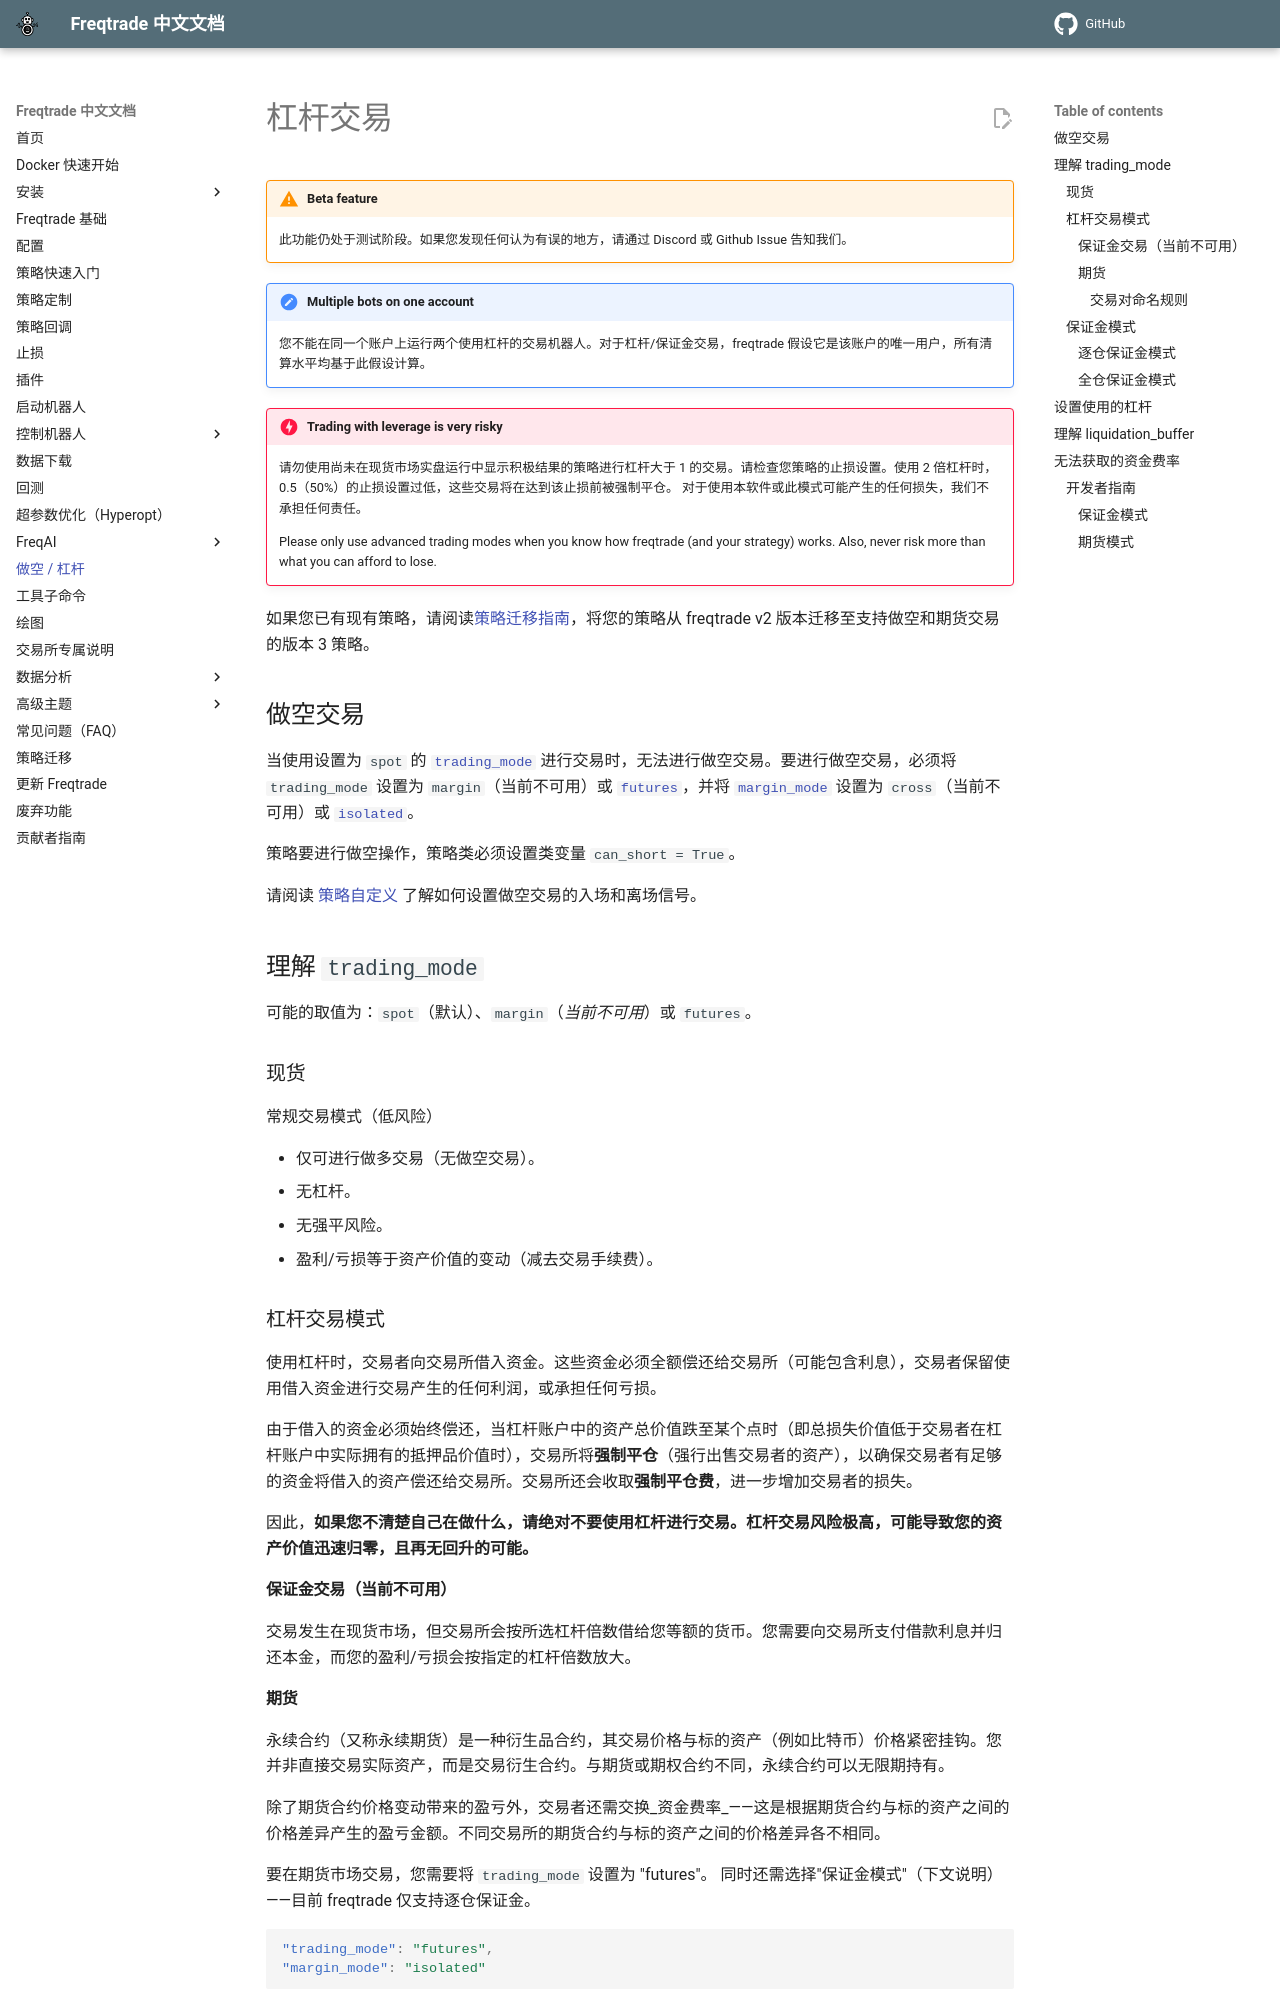

repository: zdocapp/freqtrade-zh · page: leverage/index.html · generator: mkdocs

# 杠杆交易

!!! Warning "Beta feature"
    此功能仍处于测试阶段。如果您发现任何认为有误的地方，请通过 Discord 或 Github Issue 告知我们。

!!! Note "Multiple bots on one account"
    您不能在同一个账户上运行两个使用杠杆的交易机器人。对于杠杆/保证金交易，freqtrade 假设它是该账户的唯一用户，所有清算水平均基于此假设计算。

!!! Danger "Trading with leverage is very risky"
    请勿使用尚未在现货市场实盘运行中显示积极结果的策略进行杠杆大于 1 的交易。请检查您策略的止损设置。使用 2 倍杠杆时，0.5（50%）的止损设置过低，这些交易将在达到该止损前被强制平仓。
    对于使用本软件或此模式可能产生的任何损失，我们不承担任何责任。

    Please only use advanced trading modes when you know how freqtrade (and your strategy) works.
    Also, never risk more than what you can afford to lose.

如果您已有现有策略，请阅读[策略迁移指南](strategy_migration.md#strategy-migration-between-v2-and-v3)，将您的策略从 freqtrade v2 版本迁移至支持做空和期货交易的版本 3 策略。

## 做空交易

当使用设置为 `spot` 的 [`trading_mode`](#杠杆交易模式) 进行交易时，无法进行做空交易。要进行做空交易，必须将 `trading_mode` 设置为 `margin`（当前不可用）或 [`futures`](#期货)，并将 [`margin_mode`](#保证金模式) 设置为 `cross`（当前不可用）或 [`isolated`](#逐仓保证金模式)。

策略要进行做空操作，策略类必须设置类变量 `can_short = True`。

请阅读 [策略自定义](strategy-customization.md#入场信号规则) 了解如何设置做空交易的入场和离场信号。

## 理解 `trading_mode`

可能的取值为：`spot`（默认）、`margin`（*当前不可用*）或 `futures`。

### 现货

常规交易模式（低风险）

- 仅可进行做多交易（无做空交易）。
- 无杠杆。
- 无强平风险。
- 盈利/亏损等于资产价值的变动（减去交易手续费）。

### 杠杆交易模式

使用杠杆时，交易者向交易所借入资金。这些资金必须全额偿还给交易所（可能包含利息），交易者保留使用借入资金进行交易产生的任何利润，或承担任何亏损。

由于借入的资金必须始终偿还，当杠杆账户中的资产总价值跌至某个点时（即总损失价值低于交易者在杠杆账户中实际拥有的抵押品价值时），交易所将**强制平仓**（强行出售交易者的资产），以确保交易者有足够的资金将借入的资产偿还给交易所。交易所还会收取**强制平仓费**，进一步增加交易者的损失。

因此，**如果您不清楚自己在做什么，请绝对不要使用杠杆进行交易。杠杆交易风险极高，可能导致您的资产价值迅速归零，且再无回升的可能。**

#### 保证金交易（当前不可用）

交易发生在现货市场，但交易所会按所选杠杆倍数借给您等额的货币。您需要向交易所支付借款利息并归还本金，而您的盈利/亏损会按指定的杠杆倍数放大。
